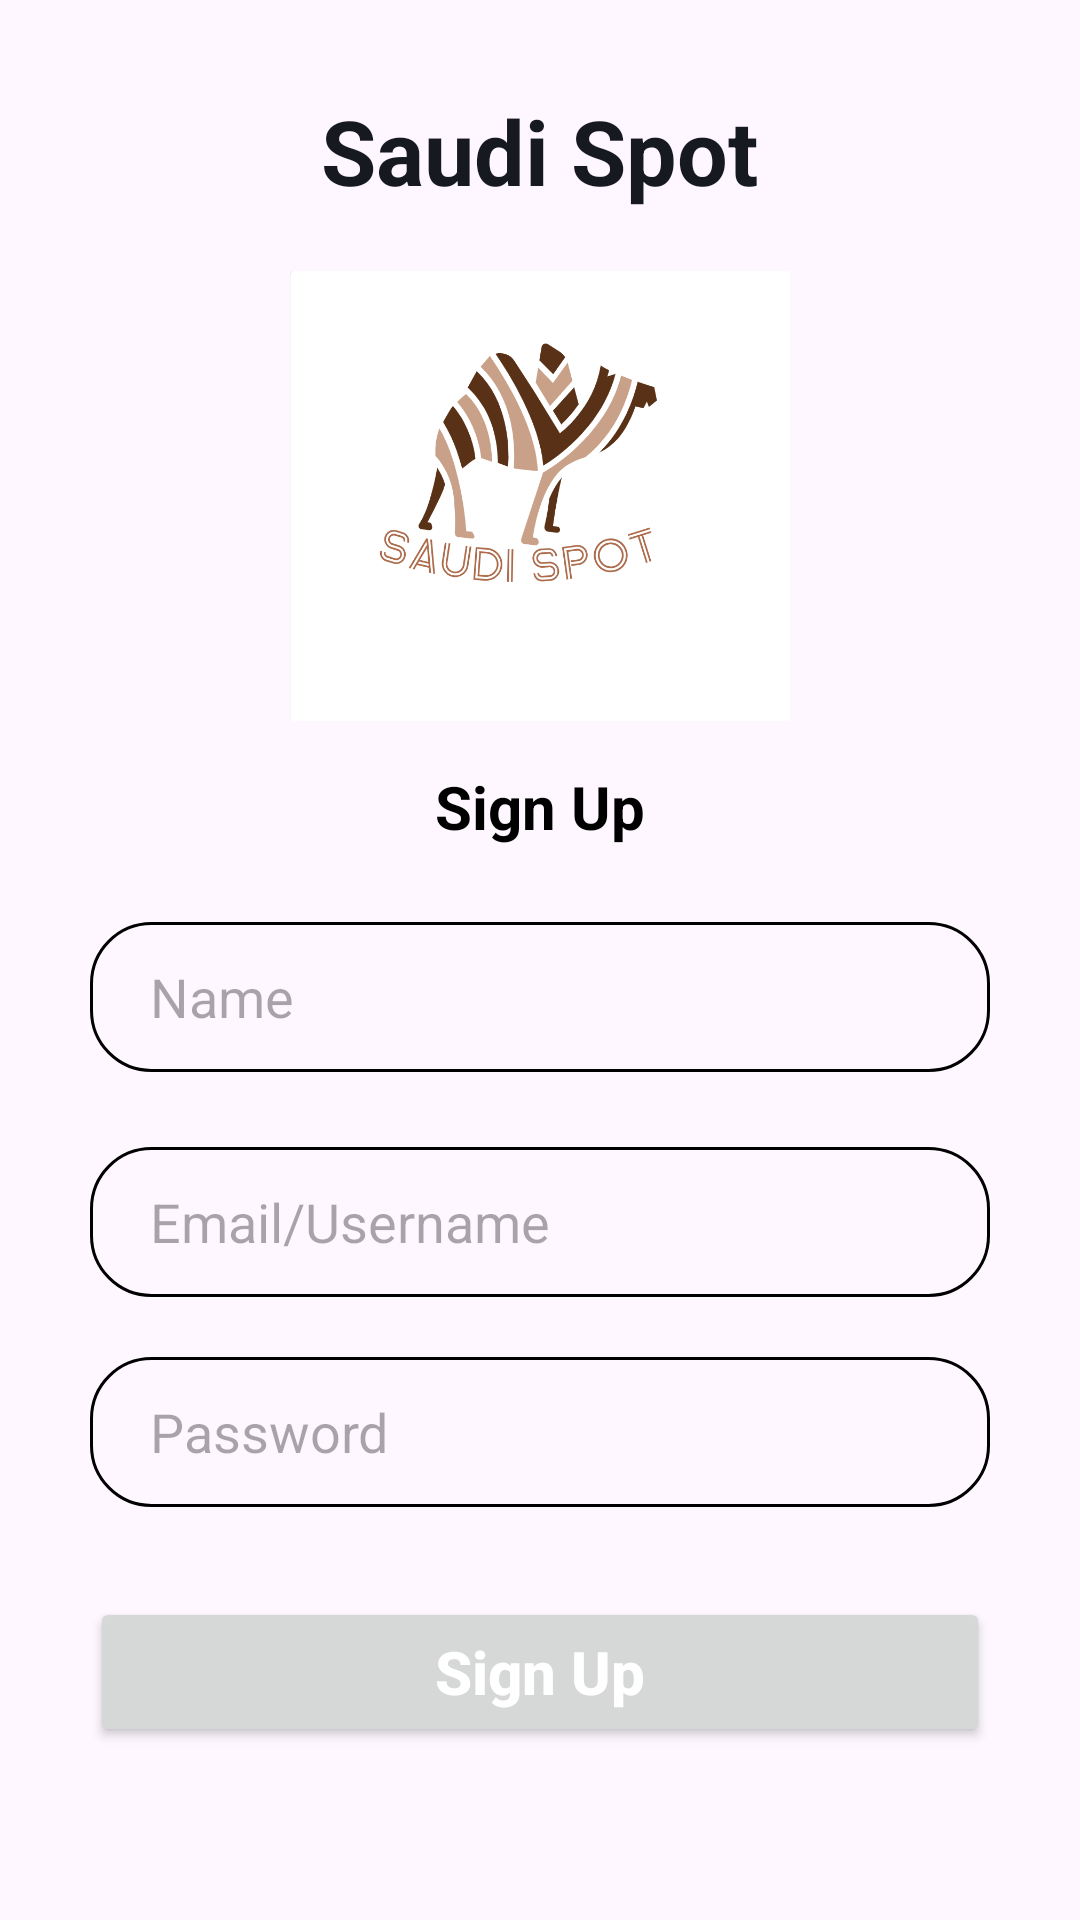

Write the Android layout XML for this screen, with the resource values it uses.
<!-- AndroidManifest.xml: application theme Theme.SaudiSpot -->
<!-- res/layout/activity_sign_up.xml -->
<?xml version="1.0" encoding="utf-8"?>
<LinearLayout xmlns:android="http://schemas.android.com/apk/res/android"
    xmlns:app="http://schemas.android.com/apk/res-auto"
    xmlns:tools="http://schemas.android.com/tools"
    android:layout_width="match_parent"
    android:layout_height="match_parent"
    tools:context=".SignUpActivity"
    android:orientation="vertical"
    android:gravity="center_horizontal"
    android:padding="30dp">

    <TextView
        android:layout_width="wrap_content"
        android:layout_height="wrap_content"
        android:text="Saudi Spot"
        android:textColor="@color/color_bg_text"
        android:textSize="30sp"
        android:textStyle="bold"/>

    <ImageView
        android:layout_width="match_parent"
        android:layout_height="150dp"
        android:src="@drawable/app_icon"
        android:layout_marginTop="20dp"/>

    <TextView
        android:layout_width="wrap_content"
        android:layout_height="wrap_content"
        android:text="Sign Up"
        android:textColor="@color/black"
        android:textSize="20sp"
        android:textStyle="bold"
        android:layout_marginTop="15dp"/>

    <EditText
        android:id="@+id/et_UserName"
        android:layout_width="match_parent"
        android:layout_height="50dp"
        android:layout_marginTop="25dp"
        android:background="@drawable/et_bg"
        android:hint="Name"
        android:inputType="text"
        android:paddingStart="20dp"
        android:paddingEnd="0dp"
        android:textColor="@color/Gray"
        android:imeOptions="actionSend"/>
    <EditText
        android:id="@+id/et_UserEmail"
        android:layout_width="match_parent"
        android:layout_height="50dp"
        android:layout_marginTop="25dp"
        android:background="@drawable/et_bg"
        android:hint="Email/Username"
        android:inputType="text"
        android:paddingStart="20dp"
        android:paddingEnd="0dp"
        android:textColor="@color/Gray"
        android:imeOptions="actionSend"/>

    <EditText
        android:id="@+id/et_UserPassword"
        android:layout_width="match_parent"
        android:layout_height="50dp"
        android:layout_marginTop="20dp"
        android:background="@drawable/et_bg"
        android:hint="Password"
        android:inputType="textPassword"
        android:paddingStart="20dp"
        android:paddingEnd="0dp"
        android:textColor="@color/Gray"
        android:imeOptions="actionSend"/>

    <Button
        android:id="@+id/btnSignUp"
        android:layout_width="match_parent"
        android:layout_height="50dp"
        android:text="Sign Up"
        android:textAllCaps="false"
        android:textColor="@color/white"
        android:textStyle="bold"
        android:textSize="20sp"
        android:layout_marginTop="30dp"/>



    <LinearLayout
        android:layout_width="match_parent"
        android:layout_height="wrap_content"
        android:layout_marginTop="30dp"
        android:gravity="center">

        <TextView
            android:layout_width="wrap_content"
            android:layout_height="wrap_content"
            android:text="Already have an account?  "/>

        <TextView
            android:id="@+id/tv_login"
            android:layout_width="wrap_content"
            android:layout_height="wrap_content"
            android:layout_below="@+id/btnSignUp"
            android:text="@string/login"
            android:textStyle="bold"/>

    </LinearLayout>
</LinearLayout>
<!-- resources referenced by this layout -->
<resources>
  <color name="Gray">#545454</color>
  <color name="black">#FF000000</color>
  <color name="color_bg_text">#171920</color>
  <color name="white">#FFFFFFFF</color>
  <!-- drawable app_icon: png bitmap (drawable, 52194 bytes) -->
  <!-- drawable et_bg (drawable) -->
  <?xml version="1.0" encoding="utf-8"?>
  
  <shape xmlns:android="http://schemas.android.com/apk/res/android">
  
      <corners android:radius="20dp"/>
      <stroke android:width="1dp" android:color="@color/black"/>
  
  </shape>
  <string name="login">Login</string>
  <style name="Theme.SaudiSpot" parent="Base.Theme.SaudiSpot" />
  <style name="Base.Theme.SaudiSpot" parent="Theme.Material3.DayNight.NoActionBar">
          
          
          <item name="android:statusBarColor">#000000</item>
      </style>
</resources>
